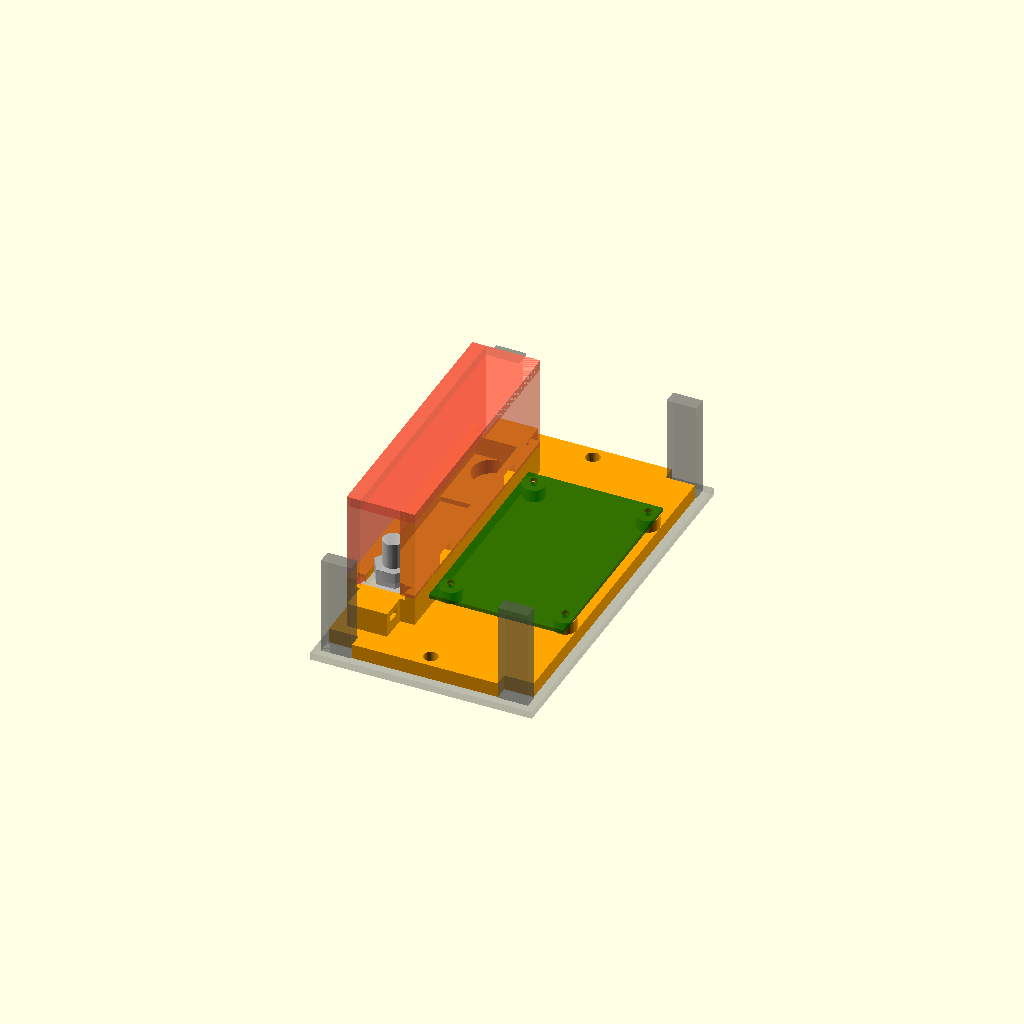
Cell 1 — every parameter at its default value.
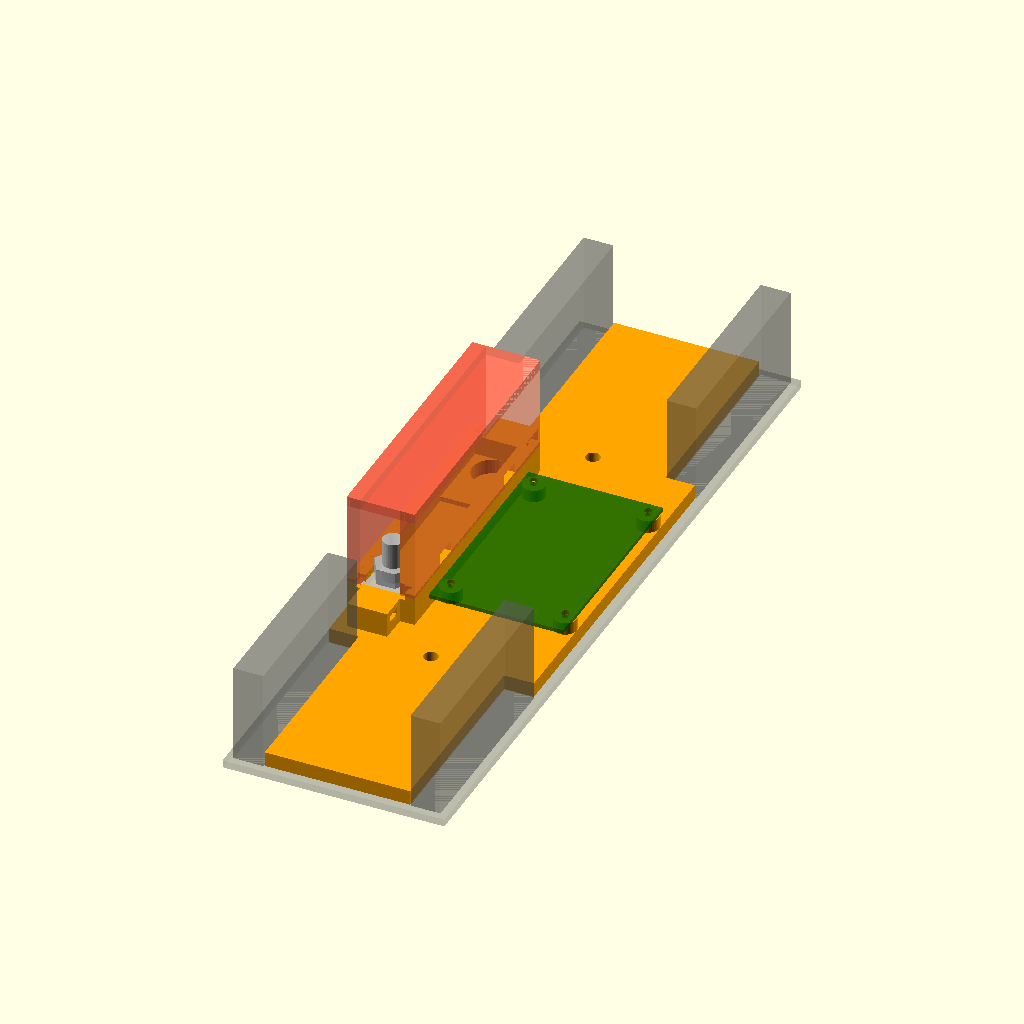
Cell 2: int_L = 302 (everything else at default).
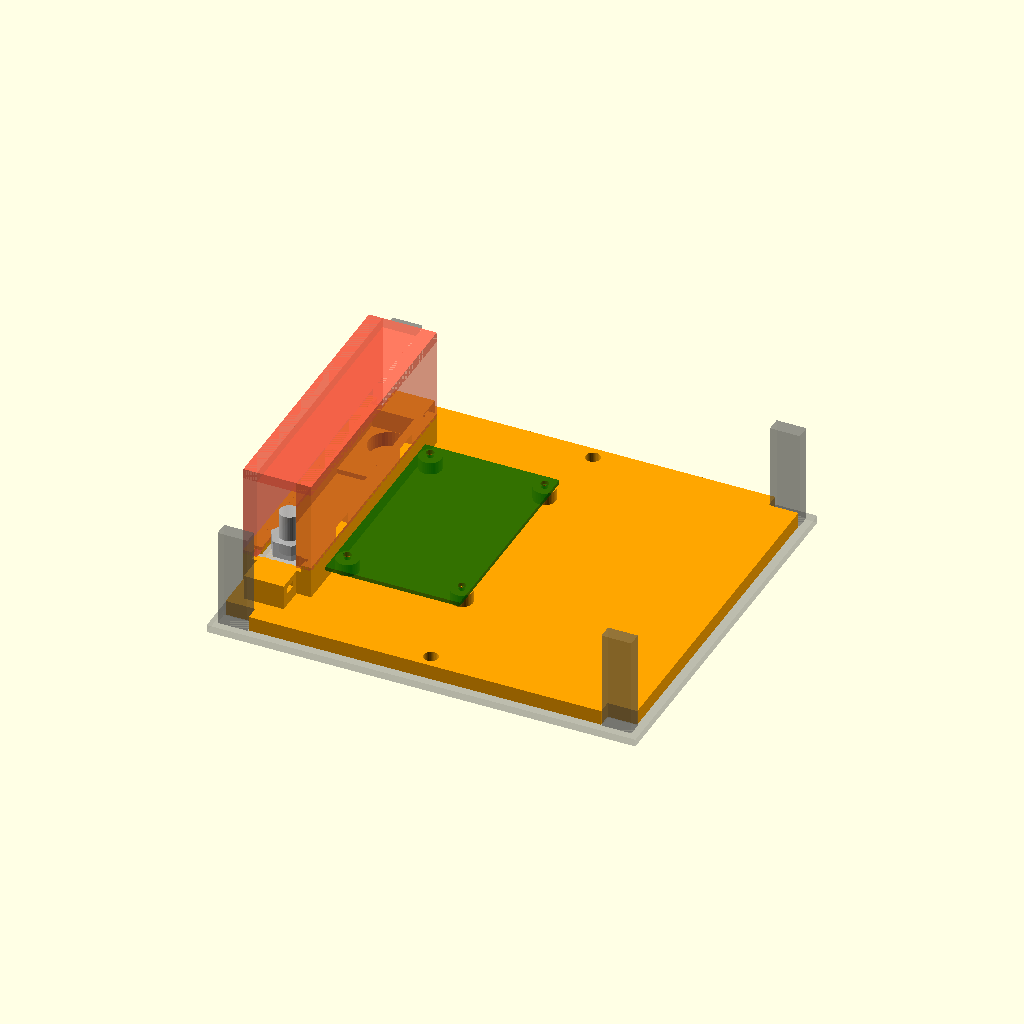
Cell 3: int_W = 166.4 (everything else at default).
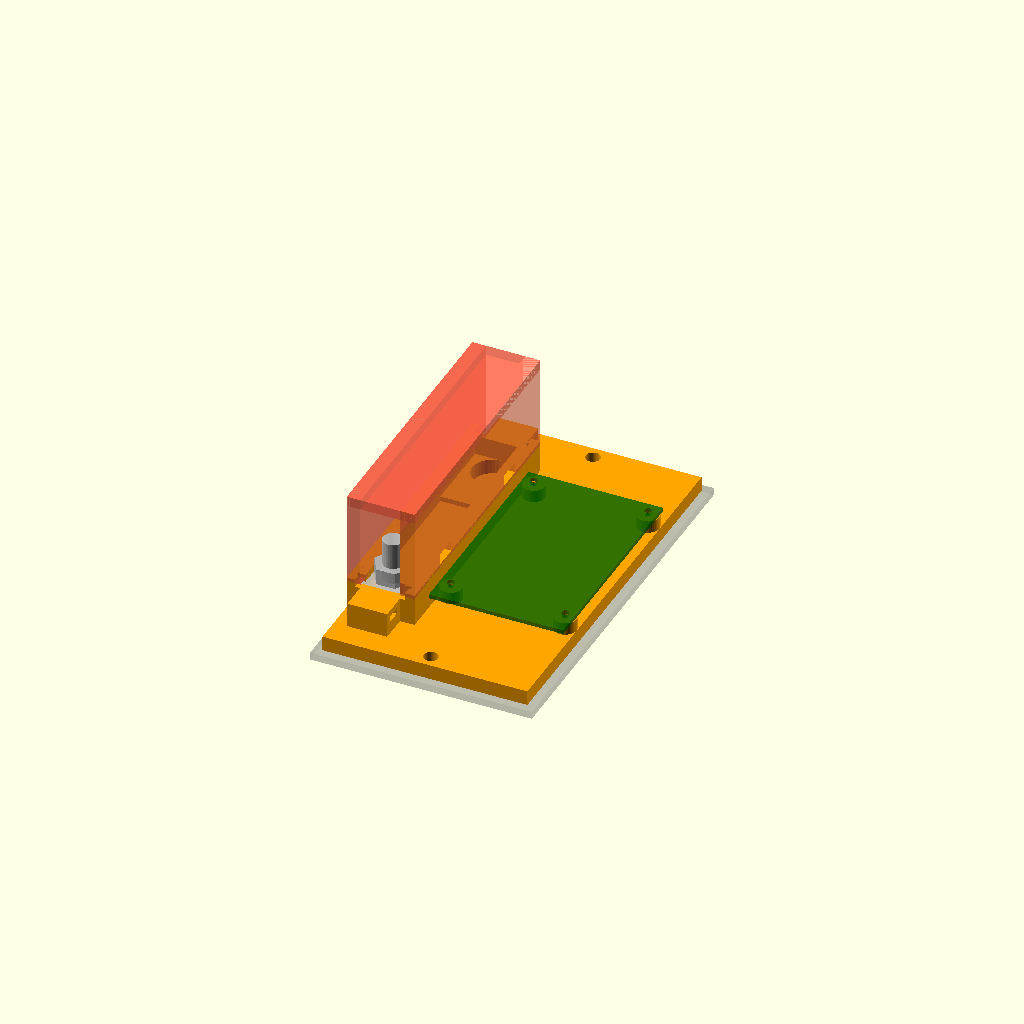
Cell 4: util_L = 279.4 (everything else at default).
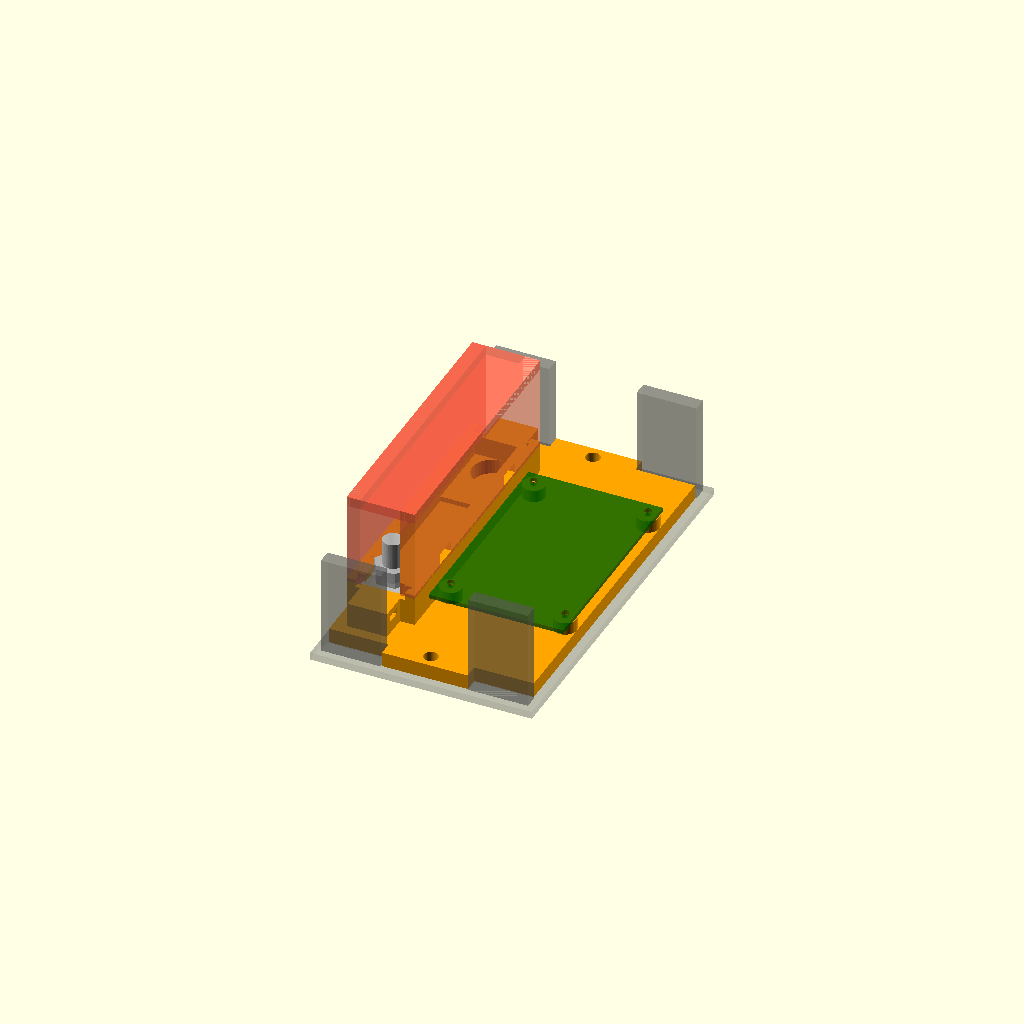
Cell 5 — col_x set to 24, the other parameters unchanged.
One fixed orthographic camera (rotation 55°, 0°, 25°; colour scheme Cornfield) for every cell.
Source of the model, mecanique/semelle_shunt_TPU.scad:
// ============================================================
//  NŒUD ÉNERGIE — First 211 (Vigie)
//  SEMELLE TPU 95A, PLEIN FOND, pour le coffret étanche du commerce
//
//  Une seule pièce souple qui tapisse tout le fond du coffret et porte :
//    - le SHUNT 100 A / 75 mV, dans un berceau qui l'enveloppe et
//      DÉBORDE par-dessus ses blocs de `debord` mm. On l'y enfonce par
//      le dessus : les lèvres s'écartent (élasticité du TPU) puis se
//      referment. La poche est en plus plus courte que le shunt
//      (`serrage`), il est pincé en longueur.
//    - la CARTE VIGIE 86 x 54, sur 4 colonnettes, vis M3.
//  Posée au fond, la semelle touche les quatre parois et les colonnes
//  d'angle : elle ne bouge pas, le berceau ne peut plus s'ouvrir, le
//  shunt est prisonnier. Deux vis M4 dans l'axe la plaquent au fond.
//  Dessous plat, sans aucun logement : les picots
//  moulés du fond sont à couper au ras, les bossages restent dessous.
//
//  Sous chaque bloc du shunt dépasse une tête de boulon M8 (13,5 mm) :
//  un logement est creusé dessous. Sous la barre de manganin (7,5 W à
//  100 A), rien ne touche : le TPU ramollit vers 80 °C.
//
//  DURCISSEMENT (chocs / vibrations, esprit MIL-STD-810) :
//    - TAMPON sous le couvercle (part = "tampon") : appuie sur le sommet
//      du berceau avec `ecrasement` mm de précontrainte. Le shunt est
//      serré entre le fond et le couvercle, zéro jeu, les lèvres ne
//      peuvent plus s'ouvrir sous un choc vertical.
//    - Lèvres de 3 mm. Pas de congé sous la lèvre : il empêcherait le
//      bloc (arêtes vives) de s'asseoir ; la précontrainte du tampon
//      reprend l'effort à la place.
//    - Abouts du berceau échancrés jusqu'au dessus des blocs : la cosse
//      M8 sort à plat. Devant chaque about, un ANCRAGE RILSAN tient le
//      câble 16 mm² : sa masse ne fait plus levier sur le boulon.
//    - BAGUES DE COMPRESSION dans les trous M4 (entretoise inox lisse
//      Ø6 / Ø4,2, ou tube laiton 6 x 0,8) : la vis serre métal sur
//      bossage, le TPU (qui flue) reste précontraint de `precontrainte`.
//      Vis inox A4, écrou Nylstop ou frein-filet, trait de peinture témoin.
//
//  Repère : origine au CENTRE du fond intérieur du coffret, Z = 0 sur le
//  fond. X = largeur (shunt contre la paroi -X), Y = longueur (+Y = haut
//  de la photo).
//
//  Impression : TPU 95A, à plat, sans support (lèvres de 3 mm en
//  porte-à-faux, pont court). 3 périmètres, 25 % gyroïde dans la dalle :
//  le remplissage fait office d'amortisseur. Berceau, lèvres et ancrages
//  imprimés PLEINS (modificateur 100 % dans le trancheur, Z > ep_base). 20–25 mm/s, rétraction courte.
// ============================================================

part = "tout";     // "semelle" | "tampon" | "modificateur" | "tout" (assemblage)
$fn  = 40;

/* ============ 1. COFFRET (plan moulé au fond) ============ */
int_L   = 151;     // longueur intérieure AU FOND                     >>> A MESURER
int_W   = 83.2;    // largeur intérieure AU FOND                      >>> A MESURER
util_L  = 139.7;   // longueur libre entre les colonnes d'angle       >>> A MESURER
col_x   = 12;      // emprise des colonnes d'angle selon X            >>> A MESURER
jeu     = 0.4;     // jeu contre les parois, par bord

// Bossages et picots moulés : la semelle a un dessous plat. Les picots
// sont à couper à la pince au ras du fond ; les bossages « papillon »
// (≈ 3,5 mm) sont écrasés par le TPU ou arasés au cutter.

// Deux trous de fixation dans l'axe, au droit des trous haut et bas du
// fond : vis M4 + rondelle large, la semelle est plaquée au fond.
fix_y = [ 139.7/2, -139.7/2 ];   // >>> ENTRAXE A VERIFIER
fix_d = 4.5;                     // passage M4

/* ============ 2. SHUNT 100 A / 75 mV, FL-2 ============ */
shunt_L      = 103;   // hors-tout, bloc à bloc                     >>> A RECONFIRMER
shunt_W      = 22;    // largeur des blocs
shunt_bloc_H = 8;     // épaisseur d'un bloc
shunt_bloc_L = 30;    // longueur d'un bloc
shunt_barre_ep = 1.8;
shunt_H_tot  = 25;    // du dessous du bloc au bout du goujon M8
// Tête de boulon M8 sous chaque bloc
boulon_s   = 13.5;    // cote relevée sur la tête
boulon_h   = 5.5;     // hauteur de tête                            >>> A MESURER
boulon_e   = 86;      // entraxe des deux boulons M8 (mesuré)
boulon_d   = boulon_s / cos(30) + 0.8;   // logement rond : passe la tête
                                          // quelle que soit son orientation

/* ============ 3. CARTE VIGIE (pcb/scripts/place_board.py) ============ */
pcb_L = 86;  pcb_W = 54;  ep_pcb = 1.6;
pcb_trous = [ [4, 4], [75.5, 4], [4, 50], [75.5, 50] ];  // repère carte
// Carte posée en long : bord x = 0 de la carte (borniers J1/J2, entrée
// des fils) vers le HAUT (+Y), bord y = 0 côté shunt, USB-C côté paroi.
pcb_y_haut = 43;      // Y du bord x = 0 de la carte
pcb_libre  = 5;       // garde sous la carte, au-dessus de la semelle
col_pcb_d  = 9;       // Ø des colonnettes
vis_pcb_d  = 2.6;     // avant-trou pour vis M3 autotaraudeuse plastique
vis_pcb_p  = 9;       // profondeur de l'avant-trou

/* ============ 4. SEMELLE ============ */
ep_base   = 6;        // épaisseur de la semelle hors berceau
serrage   = 0.6;      // poche plus COURTE que le shunt
serrage_w = 0.2;      // poche plus ÉTROITE que le shunt
mur_ext   = 2.5;      // paroi du berceau côté coffret
mur_int   = 3;        // paroi du berceau côté carte
debord    = 3;        // les lèvres recouvrent le dessus des blocs de 3 mm
levre_ep  = 3;        // épaisseur des lèvres
cosse_w   = 20;       // échancrure des abouts pour la cosse M8

// Ancrages rilsan des câbles 16 mm², collés aux abouts du berceau
anc_w     = 16;       // largeur selon X
anc_l     = 11;       // longueur selon Y, depuis l'about
rils_w    = 5.5;      // tunnel pour collier de 4,8 mm
rils_h    = 2.5;
rils_ep   = 2.5;      // matière au-dessus du tunnel

// Bagues de compression des vis M4
bague_d   = 5.9;      // logement, serrage sur une bague Ø6
precontrainte = 0.3;  // la bague est plus courte que la dalle de 0,3 mm

// Tampon sous le couvercle
prof_int   = 55;      // fond -> dessous du couvercle fermé       >>> A MESURER
ecrasement = 1.5;     // précontrainte du tampon sur le berceau
tampon_ame = 4;       // âme du tampon, collée au couvercle
kel_y      = shunt_L/2 - 24;   // vis Kelvin depuis le centre     >>> A MESURER

sx0  = -int_W/2 + jeu;
pk_x0 = sx0 + mur_ext;
pk_w  = shunt_W - serrage_w;
pk_L  = shunt_L - serrage;
sx1   = pk_x0 + pk_w + mur_int;           // bord du berceau côté carte
bx    = pk_x0 + pk_w/2;                   // axe du shunt
ber_L = pk_L + 2*mur_int;


// Dessous des blocs : logement des têtes de boulon + 2 mm de TPU
lift   = boulon_h + 0.5 + 2;
h_ber  = lift + shunt_bloc_H + levre_ep;  // sommet du berceau

pcb_z  = ep_base + pcb_libre;            // dessous de la carte, depuis le fond
pcb_x0 = sx1 + 0.5;                       // bord de carte côté shunt
pcb_pos = [ for (t = pcb_trous) [pcb_x0 + t[1], pcb_y_haut - t[0]] ];

echo(str("Coussin sous les blocs ", lift, " mm ; berceau ", h_ber,
         " mm ; bout des goujons à ", lift + shunt_H_tot, " mm du fond"));
echo(str("Carte : X ", pcb_x0, " .. ", pcb_x0 + pcb_W, " (paroi à ",
         int_W/2, ") ; Y ", pcb_y_haut - pcb_L, " .. ", pcb_y_haut));
echo(str("Ouverture entre lèvres : ", pk_w - 2*debord, " mm"));
echo(str("Bague de compression : Ø6 / Ø4,2 x ", ep_base - precontrainte, " mm"));
echo(str("Tampon : ", prof_int - h_ber + ecrasement, " mm de haut, ",
         ecrasement, " mm d'écrasement"));
assert(prof_int - tampon_ame > lift + shunt_H_tot + 3,
       "coffret trop peu profond : l'âme du tampon toucherait les goujons M8");

/* ============ 5. PIÈCE ============ */
module dalle(h) {
  // fond complet moins les colonnes d'angle, arêtes vives
  difference() {
    translate([-int_W/2 + jeu, -int_L/2 + jeu, 0])
      cube([int_W - 2*jeu, int_L - 2*jeu, h]);
    for (sx = [-1, 1], sy = [-1, 1])
      translate([sx*(int_W/2 - col_x/2), sy*(int_L/2), 0])
        cube([col_x + 2*jeu, int_L - util_L + 2*jeu, 3*h], center = true);
  }
}

module levre(l) {
  // lèvre en porte-à-faux vers l'intérieur, section rectangulaire ;
  // part de 0,5 mm dans la paroi pour fusionner proprement
  translate([-0.5, 0, 0]) cube([debord + 0.5, l, levre_ep - 0.05]);
}

module semelle() {
  union() {
  difference() {
    union() {
      dalle(ep_base);
      // berceau
      translate([sx0, -ber_L/2, 0]) cube([sx1 - sx0, ber_L, h_ber]);
      // ancrages rilsan, dans l'axe du shunt, contre chaque about
      for (s = [1, -1]) translate([bx - anc_w/2, s > 0 ? ber_L/2 - 0.5 : -ber_L/2 - anc_l, 0])
        cube([anc_w, anc_l + 0.5, lift + shunt_bloc_H]);
      // colonnettes de la carte
      for (p = pcb_pos) translate([p[0], p[1], 0]) cylinder(d = col_pcb_d, h = pcb_z);
    }
    // poche du shunt (jusqu'au sommet, les lèvres sont rajoutées après)
    translate([pk_x0, -pk_L/2, lift]) cube([pk_w, pk_L, 50]);
    // sous la barre de manganin : vide jusqu'à la dalle
    translate([pk_x0, -(pk_L/2 - shunt_bloc_L), ep_base])
      cube([pk_w, pk_L - 2*shunt_bloc_L, 50]);
    // logements des têtes de boulon
    for (s = [1, -1]) translate([bx, s*boulon_e/2, lift - boulon_h - 0.5])
      cylinder(d = boulon_d, h = boulon_h + 1);
    // abouts échancrés jusqu'au dessus des blocs : la cosse sort à plat
    for (s = [1, -1]) translate([bx - cosse_w/2, s > 0 ? pk_L/2 - 1 : -ber_L/2 - 1, lift + shunt_bloc_H])
      cube([cosse_w, mur_int + 2, 50]);
    // tunnels des colliers rilsan (selon X, sous le dessus de l'ancrage)
    for (s = [1, -1])
      translate([bx - anc_w/2 - 1, s*(ber_L/2 + anc_l/2) - rils_w/2,
                 lift + shunt_bloc_H - rils_ep - rils_h])
        cube([anc_w + 2, rils_w, rils_h]);
    // logements des bagues de compression M4
    for (y = fix_y) translate([0, y, 0]) cylinder(d = bague_d, h = 50, center = true);
    // avant-trous des vis de la carte
    for (p = pcb_pos) translate([p[0], p[1], pcb_z - vis_pcb_p]) cylinder(d = vis_pcb_d, h = 50);
  }
  // lèvres sur les deux côtés, toute la longueur (les abouts sont
  // échancrés pour la cosse, le tampon reprend l'effort vertical)
  zl = lift + shunt_bloc_H;
  translate([pk_x0, -pk_L/2 + 1.5, zl]) levre(pk_L - 3);
  translate([pk_x0 + pk_w, -pk_L/2 + 1.5, zl]) mirror([1, 0, 0]) levre(pk_L - 3);
  }
}

// Tampon collé sous le couvercle (VHB ou silicone), en TPU 95A plein.
// U renversé : deux longerons au-dessus des parois du berceau (lèvres
// comprises), reliés en haut par une âme pleine de `tampon_ame` mm.
// Le U est bien plus raide que deux lames libres, qui flamberaient. Les cosses et
// les écrous M8 passent entre les longerons ; le longeron côté carte
// est échancré au droit des vis Kelvin pour laisser passer les fils.
// Repère d'assemblage ; part = "tampon" le retourne pour l'impression.
module tampon() {
  z0 = h_ber - ecrasement;  z1 = prof_int;
  difference() {
    union() {
      translate([sx0, -ber_L/2, z0]) cube([pk_x0 + debord - sx0, ber_L, z1 - z0]);
      translate([pk_x0 + pk_w - debord, -ber_L/2, z0]) cube([sx1 - (pk_x0 + pk_w - debord), ber_L, z1 - z0]);
      translate([sx0, -ber_L/2, z1 - tampon_ame]) cube([sx1 - sx0, ber_L, tampon_ame]);
    }
    for (s = [1, -1]) translate([pk_x0 + pk_w - debord - 1, s*kel_y - 5, z0 - 1])
      cube([sx1 - pk_x0 - pk_w + debord + 2, 10, 7]);
  }
}

/* ============ 6. FANTÔMES ============ */
module fantome_shunt() {
  color("silver", 0.85) translate([bx, 0, lift]) {
    for (s = [1, -1]) translate([0, s*(shunt_L/2 - shunt_bloc_L/2), 0])
      translate([-shunt_W/2, -shunt_bloc_L/2, 0]) cube([shunt_W, shunt_bloc_L, shunt_bloc_H]);
    for (s = [1, -1]) translate([0, s*boulon_e/2, 0]) {
      translate([0, 0, -boulon_h]) cylinder(d = boulon_s / cos(30), h = boulon_h, $fn = 6);
      cylinder(d = 8, h = shunt_H_tot);
      translate([0, 0, shunt_bloc_H]) cylinder(d = 13 / cos(30), h = 6.5, $fn = 6);
    }
    for (dx = [-5, 0, 5])
      translate([dx - 1, -shunt_L/2 + shunt_bloc_L, (shunt_bloc_H - shunt_barre_ep)/2])
        cube([2, shunt_L - 2*shunt_bloc_L, shunt_barre_ep]);
  }
}

module fantome_coffret() {
  color("dimgray", 0.25) translate([-int_W/2 - 3, -int_L/2 - 3, -3]) cube([int_W + 6, int_L + 6, 3]);
  color("dimgray", 0.4) {
    for (sx = [-1, 1], sy = [-1, 1])
      translate([sx > 0 ? int_W/2 - col_x : -int_W/2, sy > 0 ? util_L/2 : -int_L/2, 0])
        cube([col_x, (int_L - util_L)/2, 40]);
  }
}

module fantome_pcb() {
  color("darkgreen", 0.8) difference() {
    translate([pcb_x0, pcb_y_haut - pcb_L, pcb_z]) cube([pcb_W, pcb_L, ep_pcb]);
    for (p = pcb_pos) translate([p[0], p[1], 0]) cylinder(d = 3.2, h = 50);
  }
}

// Volume modificateur pour Cura : berceau et ancrages au-dessus de la
// dalle, imprimés PLEINS (« Modifier les réglages des chevauchements »).
// Cura centre chaque STL sur son encombrement : quatre micro-cubes posés
// dans les coins (vides, découpés par les colonnes d'angle) donnent au
// modificateur EXACTEMENT l'encombrement de la semelle. Placés tous deux
// en X = 0, Y = 0, ils se superposent.
module modificateur() {
  translate([sx0, -ber_L/2 - anc_l, ep_base])
    cube([sx1 - sx0, ber_L + 2*anc_l, h_ber - ep_base]);
  for (sx = [-1, 1], sy = [-1, 1])
    translate([sx > 0 ? int_W/2 - jeu - 0.2 : -int_W/2 + jeu,
               sy > 0 ? int_L/2 - jeu - 0.2 : -int_L/2 + jeu, 0])
      cube([0.2, 0.2, sy > 0 && sx > 0 ? h_ber : 0.2]);
}

if (part == "semelle") semelle();
else if (part == "modificateur") modificateur();
else if (part == "tampon") translate([0, 0, prof_int]) mirror([0, 0, 1]) tampon();
else {
  color("orange") semelle();
  color("tomato", 0.6) tampon();
  fantome_shunt();
  fantome_pcb();
  fantome_coffret();
}
Customizer parameters (derived from the source; name, type, default, range or options):
part: string, default "tout"
int_L: number, default 151
int_W: number, default 83.2
util_L: number, default 139.7
col_x: number, default 12
jeu: number, default 0.4
fix_d: number, default 4.5
shunt_L: number, default 103
shunt_W: number, default 22
shunt_bloc_H: number, default 8
shunt_bloc_L: number, default 30
shunt_barre_ep: number, default 1.8
shunt_H_tot: number, default 25
boulon_s: number, default 13.5
boulon_h: number, default 5.5
boulon_e: number, default 86
pcb_y_haut: number, default 43
pcb_libre: number, default 5
col_pcb_d: number, default 9
vis_pcb_d: number, default 2.6
vis_pcb_p: number, default 9
ep_base: number, default 6
serrage: number, default 0.6
serrage_w: number, default 0.2
mur_ext: number, default 2.5
mur_int: number, default 3
debord: number, default 3
levre_ep: number, default 3
cosse_w: number, default 20
anc_w: number, default 16
anc_l: number, default 11
rils_w: number, default 5.5
rils_h: number, default 2.5
rils_ep: number, default 2.5
bague_d: number, default 5.9
precontrainte: number, default 0.3
prof_int: number, default 55
ecrasement: number, default 1.5
tampon_ame: number, default 4
